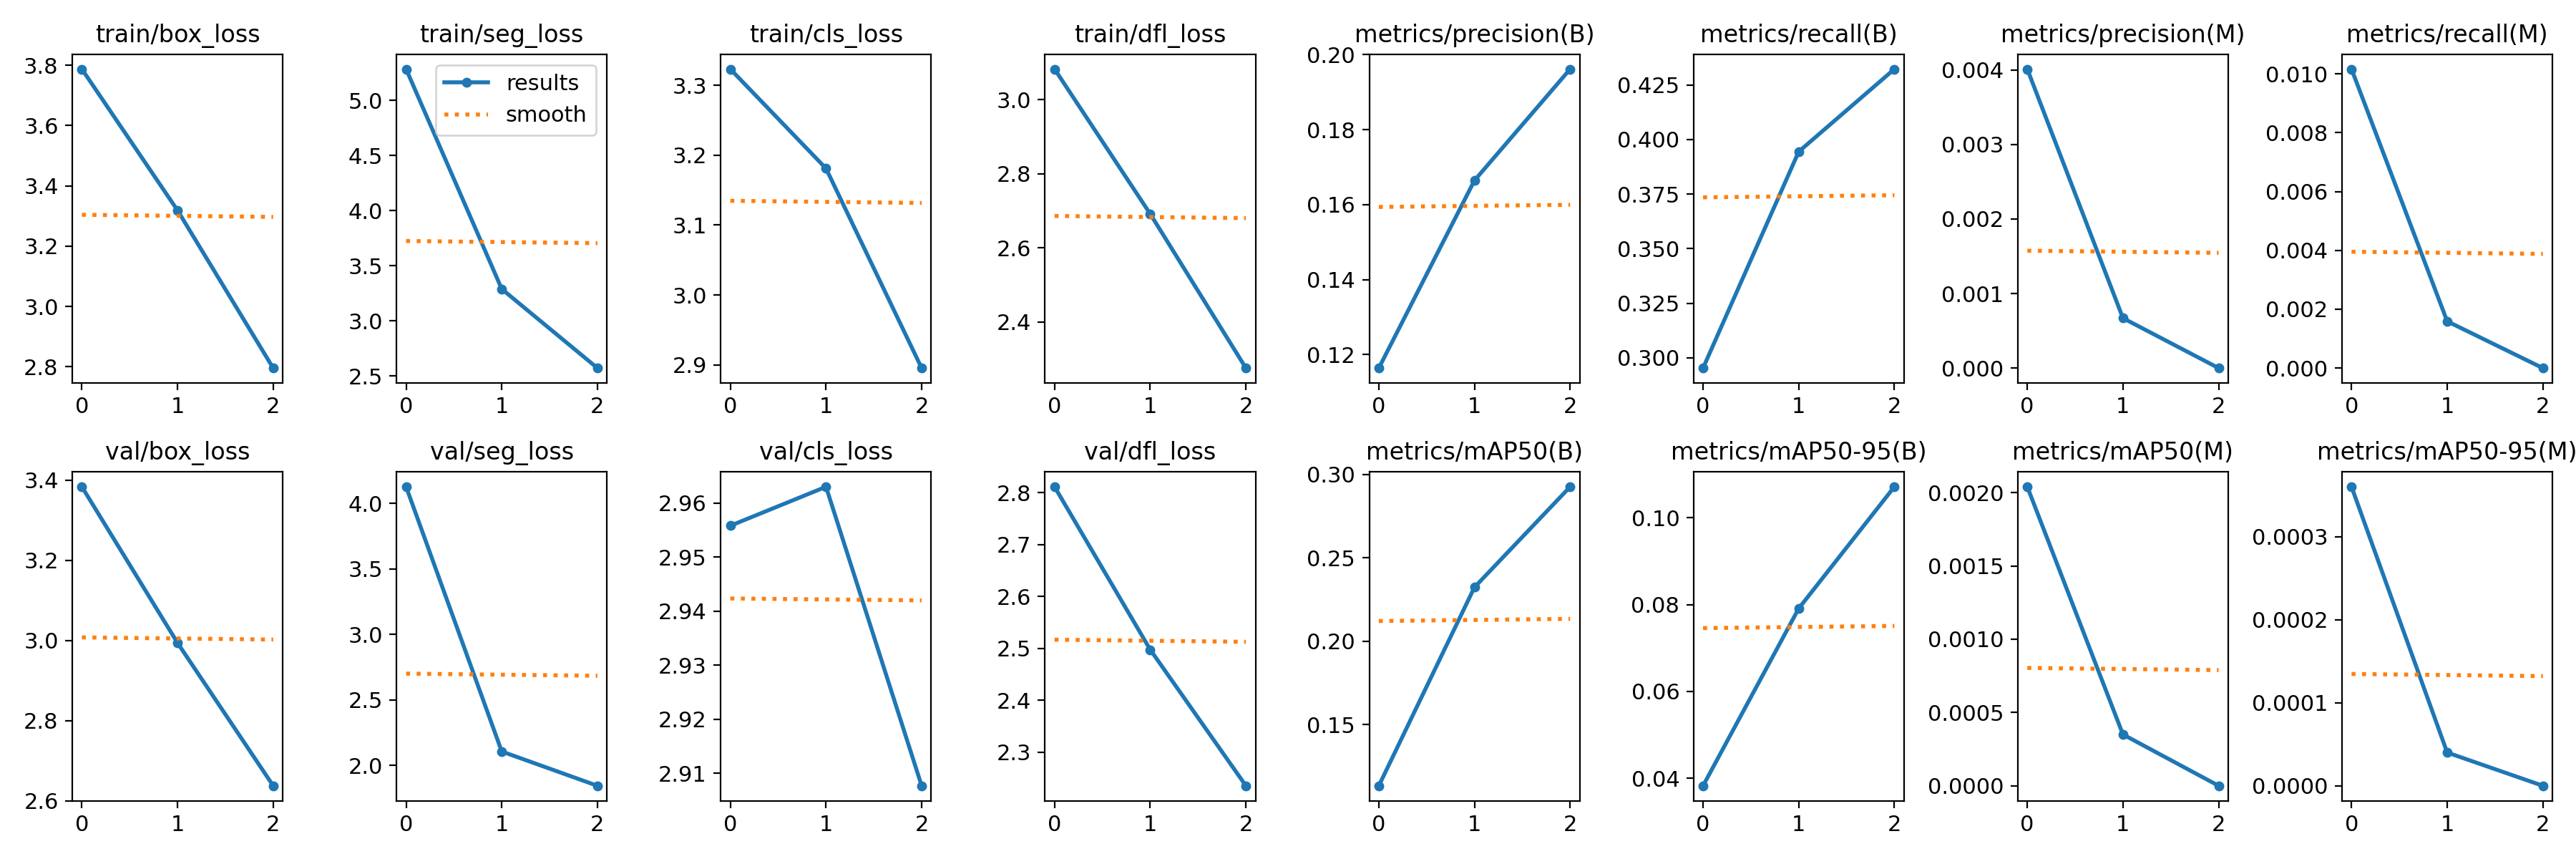

Source data for this figure (header and first rows):
epoch, train/box_loss, train/seg_loss, train/cls_loss, train/dfl_loss, metrics/precision(B), metrics/recall(B), metrics/mAP50(B), metrics/mAP50-95(B), metrics/precision(M), metrics/recall(M), metrics/mAP50(M), metrics/mAP50-95(M), val/box_loss, val/seg_loss, val/cls_loss, val/dfl_loss, lr/pg0, lr/pg1, lr/pg2
0, 3.787, 5.282, 3.323, 3.083, 0.1164, 0.2953, 0.1134, 0.03828, 0.00401, 0.01016, 0.00204, 0.00036, 3.383, 4.127, 2.956, 2.811, 8e-05, 8e-05, 8e-05
1, 3.319, 3.289, 3.181, 2.692, 0.1665, 0.3944, 0.2324, 0.07911, 0.00067, 0.00159, 0.00035, 4e-05, 2.994, 2.105, 2.963, 2.498, 0.0001206, 0.0001206, 0.0001206
2, 2.796, 2.573, 2.895, 2.276, 0.1962, 0.4322, 0.2926, 0.1071, 0, 0, 0, 0, 2.637, 1.843, 2.908, 2.235, 9.52e-05, 9.52e-05, 9.52e-05
